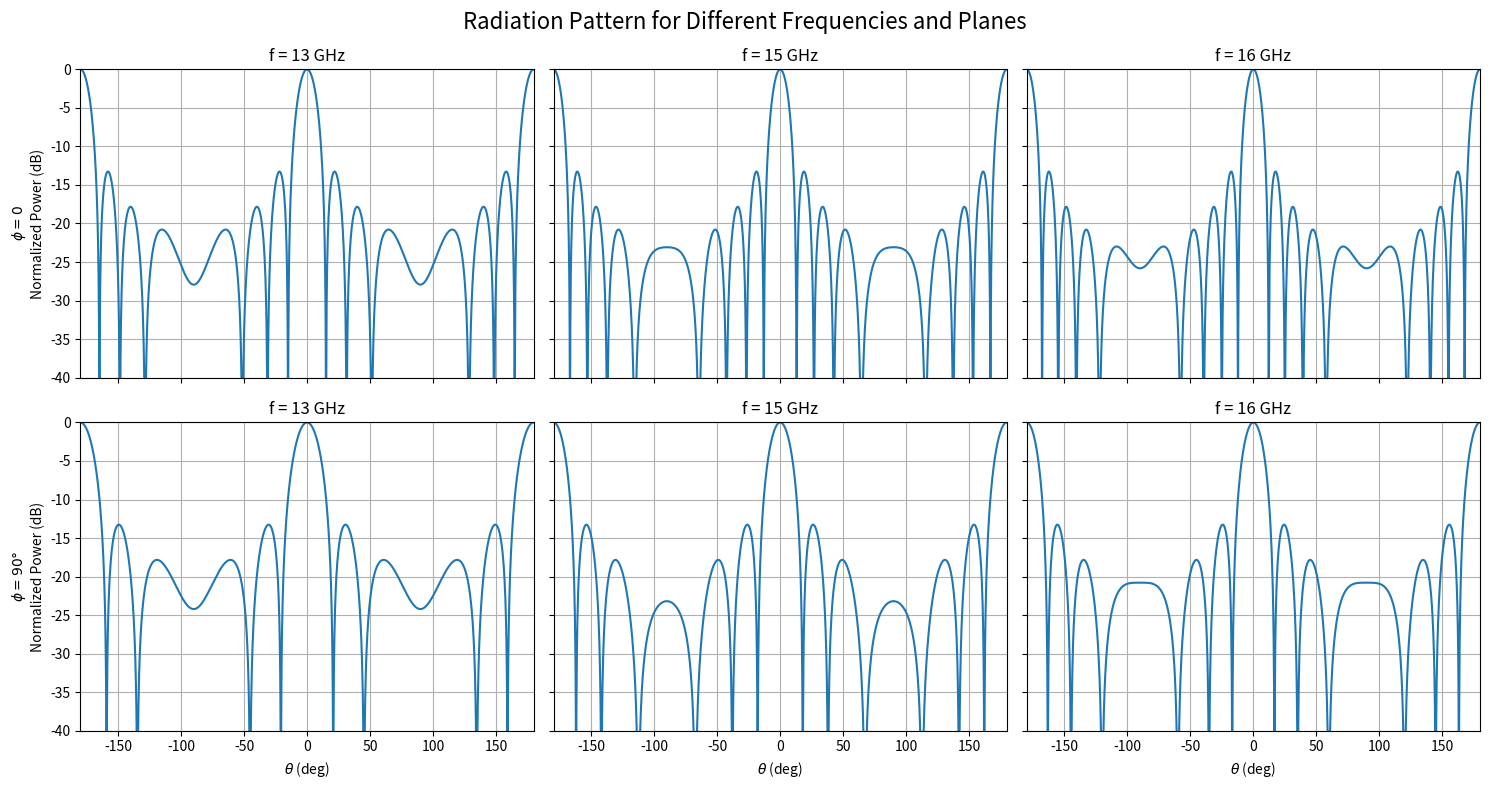
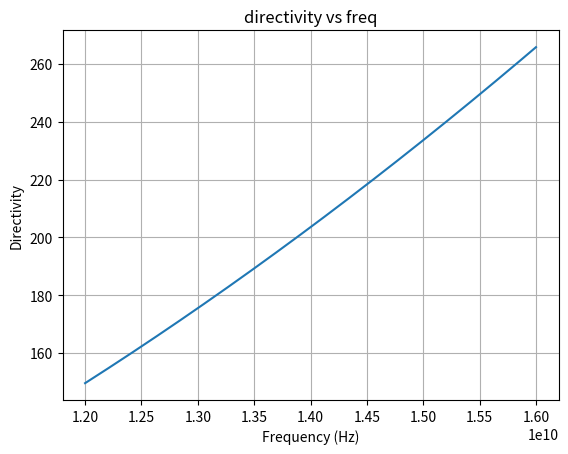

Python code for these plots, in order: (Note: this script raises an exception after producing the figures.)
import numpy as np
import matplotlib.pyplot as plt

Z0 = 50
C = 3e8

# Frequencies
frequencies = [13e9, 15e9, 16e9]

# Angles
theta = np.linspace(-np.pi, np.pi, 2000)

# Dimensions
lx = 8.86e-2
ly = 6.5e-2

# Planes (phi values)
planes = [0, np.pi/2]
plane_labels = [r'$\phi = 0$', r'$\phi = 90\degree$']

def f_function(theta, phi, f):
    lambd = C / f
    gammax = (lx / lambd) * np.sin(theta) * np.cos(phi)
    gammay = (ly / lambd) * np.sin(theta) * np.sin(phi)
    f_val = np.sinc(gammax) * np.sinc(gammay)
    return f_val, lambd, gammax, gammay

# Create subplots (rows = planes, cols = frequencies)
fig, axes = plt.subplots(len(planes), len(frequencies), figsize=(15, 8), sharex=True, sharey=True)

for row, phi in enumerate(planes):
    for col, f in enumerate(frequencies):
        ax = axes[row, col]

        f_val, lambd, gammax, gammay = f_function(theta, phi, f)

        s1 = f_val**2
        normalized = 10 * np.log10(s1 / np.max(s1))

        ax.plot(np.rad2deg(theta), normalized)
        ax.set_title(f"f = {f/1e9:.0f} GHz")

        if col == 0:
            ax.set_ylabel(f"{plane_labels[row]}\nNormalized Power (dB)")
        if row == len(planes) - 1:
            ax.set_xlabel(r'$\theta$ (deg)')
        plt.ylim(-40, 0)
        plt.xlim(-180, 180)
        ax.grid(True)

plt.suptitle("Radiation Pattern for Different Frequencies and Planes", fontsize=16)
plt.tight_layout()
plt.show()


#B
freq_range = np.linspace(12e9, 16e9, 100000)
lambda_range = C/freq_range


#Directivity
k = 0.88 # slides for uniform ilumniation 
betaxz = k*lambda_range/lx
betayz = k*lambda_range/ly
D = 4*np.pi/(betaxz*betayz)
plt.plot(freq_range, D)
plt.title("directivity vs freq")
plt.xlabel("Frequency (Hz)")
plt.ylabel("Directivity")
plt.grid()
plt.savefig("plots/3b.png")
plt.show()


#C
R = 2 * lx**2 / lambd
print(R)


#D

efficiencies = [1, 0.8, 0.5]
Ap = [np.pi/4 * 8.86e-2**2, np.pi/4 * 6.5e-2**2]

fig, axes = plt.subplots(2, 3, figsize=(15, 8), sharex=True, sharey=True)
for i in range(2):
    for j in range(3):
        Ae = efficiencies[j] * Ap[i]
        d = (4 * np.pi * Ae) / (lambda_range**2)

        ax = axes[i, j]
        ax.plot(freq_range, 10 * np.log10(d))

        ax.set_title(f"Ae={Ae:.3e}")
        ax.grid()

# Shared labels
fig.supxlabel("Frequency")
fig.supylabel("Directivity")

plt.tight_layout()
plt.savefig("plots/3d.png")
plt.show()
